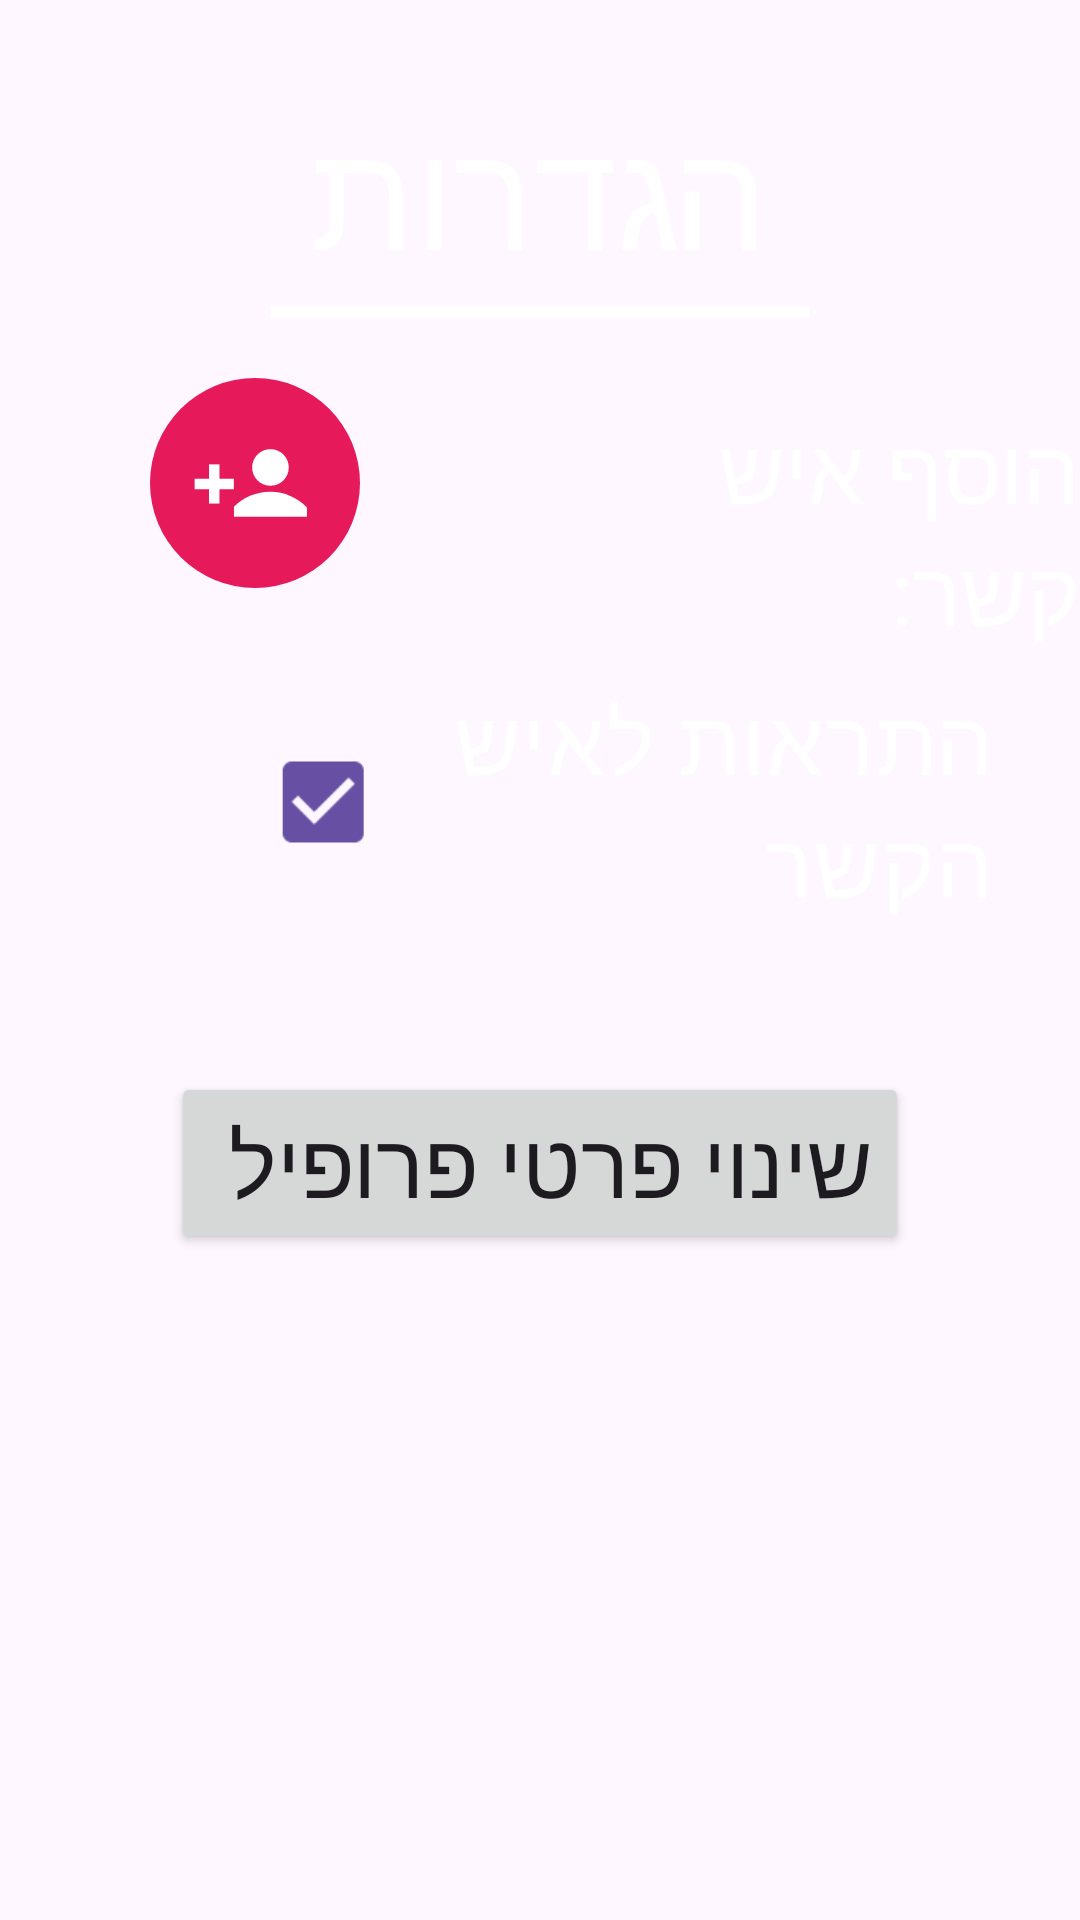

Android layout source for this screen:
<!-- AndroidManifest.xml: application theme Theme.Hackton2024 -->
<!-- res/layout/activity_settings.xml -->
<?xml version="1.0" encoding="utf-8"?>
<androidx.constraintlayout.widget.ConstraintLayout xmlns:android="http://schemas.android.com/apk/res/android"
    xmlns:app="http://schemas.android.com/apk/res-auto"
    xmlns:tools="http://schemas.android.com/tools"
    android:layout_width="match_parent"
    android:layout_height="match_parent"
    tools:context=".Settings"
    android:background="@drawable/good_morning_img">

    <LinearLayout
        android:layout_width="match_parent"
        android:layout_height="match_parent"
        android:orientation="vertical"
        tools:layout_editor_absoluteX="1dp"
        tools:layout_editor_absoluteY="1dp">

        <TextView
            android:layout_width="wrap_content"
            android:layout_height="wrap_content"
            android:text="הגדרות"
            android:textColor="#ffffff"
            android:textSize="50sp"
            android:layout_gravity="center"
            android:layout_marginTop="30sp"/>

        <View
            android:layout_width="180sp"
            android:layout_height="4dp"
            android:layout_marginTop="4dp"
            android:layout_gravity="center"
            android:background="#ffffff" />

    <LinearLayout
        android:layout_width="match_parent"
        android:layout_height="wrap_content"
        android:orientation="horizontal"
        tools:layout_editor_absoluteX="1dp"
        tools:layout_editor_absoluteY="1dp">

        <ImageButton
            android:id="@+id/btnImage"
            android:layout_width="70dp"
            android:layout_height="70dp"
            android:scaleType="fitCenter"
            android:background="@android:color/transparent"
            android:layout_marginLeft="50dp"
            android:layout_marginTop="20sp"
            android:src="@drawable/ass" />

        <TextView
            android:layout_width="wrap_content"
            android:layout_height="wrap_content"
            android:text="הוסף איש קשר:"
            android:layout_marginLeft="50dp"
            android:textColor="#ffffff"
            android:textSize="30sp"
            android:layout_marginTop="30sp"/>


    </LinearLayout>

        <LinearLayout
            android:layout_width="match_parent"
            android:layout_height="wrap_content"
            android:orientation="horizontal">


            <CheckBox
                android:id="@+id/checkBox"
                android:layout_width="100dp"
                android:layout_height="100dp"
                android:layout_weight="1"
                android:textSize="20sp"
                android:textColor="#ffffff"
                android:layout_marginRight="70dp"
                android:layout_marginLeft="125dp"
                android:text="התראות לאיש הקשר"
                android:scaleX="1.5"
                android:scaleY="1.5"
                android:checked="true"/>


        </LinearLayout>

        <Button
            android:id="@+id/changeButton"
            android:layout_width="wrap_content"
            android:layout_height="wrap_content"
            android:layout_gravity="center"
            android:textSize="30sp"
            android:layout_marginTop="40dp"
            android:text="שינוי פרטי פרופיל " />


    </LinearLayout>

</androidx.constraintlayout.widget.ConstraintLayout>
<!-- resources referenced by this layout -->
<resources>
  <!-- drawable ass (drawable) -->
  <vector xmlns:android="http://schemas.android.com/apk/res/android"
      android:width="150.09dp"
      android:height="150.09dp"
      android:viewportWidth="150.09"
      android:viewportHeight="150.09">
    <path
        android:pathData="M75.04,75.04m-75.04,0a75.04,75.04 0,1 1,150.08 0a75.04,75.04 0,1 1,-150.08 0"
        android:fillColor="#e6195a"/>
    <path
        android:pathData="M86.09,63.94m-13.1,0a13.1,13.1 0,1 1,26.2 0a13.1,13.1 0,1 1,-26.2 0"
        android:fillColor="#fff"/>
    <path
        android:pathData="M60,92v7.2h52.18V92.47A36.62,36.62 0,0 0,60 92Z"
        android:fillColor="#fff"/>
    <path
        android:pathData="M59.93,72l-0,7.46l-28.03,0l-0,-7.46z"
        android:fillColor="#fff"/>
    <path
        android:pathData="M42.19,61.72h7.46v28.03h-7.46z"
        android:fillColor="#fff"/>
  </vector>
  <style name="Theme.Hackton2024" parent="Base.Theme.Hackton2024" />
  <style name="Base.Theme.Hackton2024" parent="Theme.Material3.DayNight.NoActionBar">
          
          
      </style>
</resources>
